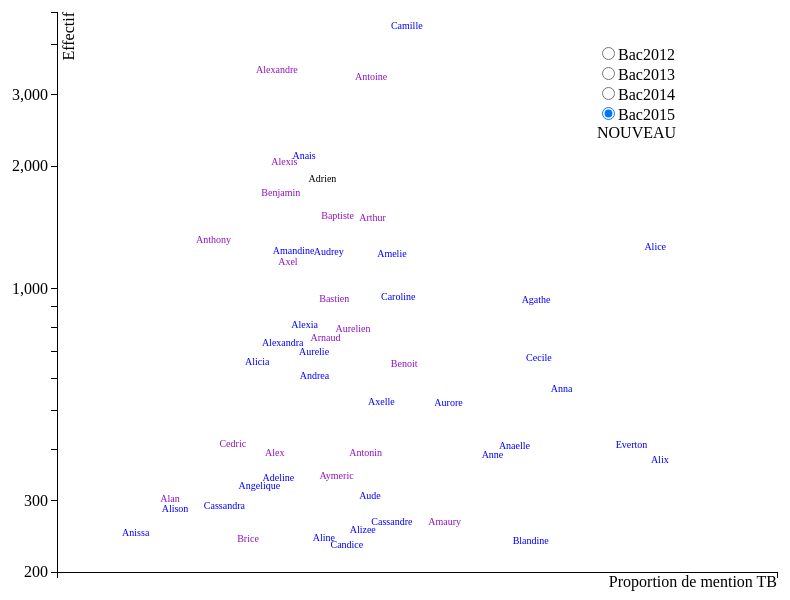
D3 v3 page, settled after 480 driven frames (8 s of simulated time); the page loaded 1 data file(s).



var n = 200,
    m = 10,
    padding = 6;
    
var margin = {top: 20, right: 20, bottom: 20, left: 60},
    width = 800 - margin.left - margin.right,
    height = 600 - margin.top - margin.bottom;

var col= ["rgb(0,0,255)","#9012BF","#eeeeee"],
    color = function(d){ return col[d]} ;

var x = d3.scale.linear()
    .range([0, width]);

var y = d3.scale.log()
    .range([height, 0]);
    
    
var xAxis = d3.svg.axis()
    .scale(x)
    .orient("bottom")
    .tickValues([]);

var yAxis = d3.svg.axis()
    .scale(y)
    .orient("left")
	//.tickValues([200, 500, 1000, 2000, 5000])
	.tickFormat(function (d) {
        return y.tickFormat(4,d3.format(",d"))(d)
});


    
d3.tsv("/data.tsv", function(error, data) {
  data.forEach(function(d) {
    d.cy = +d.TOTAL15;
    d.cx = +d.TB15;
    d.cz = +d.PROPTB15;
    d.color= color(d.GAR15);
    d.cw = d.GAR15;
  });

  x.domain([0,2.5]);
  y.domain([200,4800]);
//  y.domain(d3.extent(data, function(d) { return d.cy; }));

var force = d3.layout.force()
    .nodes(data)
    .size([width, height])
    .gravity(0)
    .charge(0)
    .alpha(10)
    .friction(.4)
    .on("tick", tick)
    .start();

var div = d3.select("body").append("div")   
    .attr("class", "tooltip")               
    .style("opacity", 0);
    
var svg = d3.select("#viz1").append("svg")
    .attr("width", width + margin.left + margin.right)
    .attr("height", height + margin.top + margin.bottom)
  .append("g")
    .attr("transform", "translate(" + margin.left + "," + margin.top + ")");


// placement des points
  var circle = svg.selectAll("text")
      .data(data)
      .enter().append("text")
      .text(function(d) {return d.LABEL;  })
      .style("text-anchor","middle").style("dominant-baseline","center")
      .style("font-size", "10px")
      .style("fill",function(d) { return d.color; })

  var i=0;
  circle.each(function() {
    	data[i].width=(-5+this.getBBox().width);
	    data[i].height=(-2+this.getBBox().height);
	    i++;
        });

  d3.selectAll("input").on("change", change);

  function change() {
    if (this.value === "bac2012") transition12();
    else if (this.value === "bac2013") transition13();
    else if (this.value === "bac2014") transition14();
    else
    transition15() ;
  }

  function transition12() {
    x.domain([0,2.5]); // 30 pour avoir tous les grosses prop d oral
    data.forEach(function(d) {
    d.cy = +d.TOTAL12;
    d.cx = +d.TB12;
    d.cz = +d.PROPTB12;
    d.color= color(d.GAR12);
    d.cw = d.GAR12;
  });
  d3.layout.force()
    .nodes(data)
    .size([width, height])
    .gravity(0)
    .charge(0)
    .alpha(0.01)
    .friction(.4)
    .on("tick", tick)
    .start();
    circle.transition()
          .duration(1500)
          .style("fill",function(d) { return d.color; });

  }

  function transition13() {
    x.domain([0,2.5]);
    data.forEach(function(d) {
    d.cy = +d.TOTAL13;
    d.cx = +d.TB13;
    d.cz = +d.PROPTB13;
    d.color= color(d.GAR13);
    d.cw = d.GAR13;
  });
  d3.layout.force()
    .nodes(data)
    .links(1)
    .size([width, height])
    .gravity(0)
    .charge(0)
    .alpha(0.01)
        .friction(.4)
    .on("tick", tick)
    .start();
    circle.transition()
          .duration(1500).style("fill",function(d) { return d.color; });

  }



  function transition14() {
    x.domain([0,2.5]);
    data.forEach(function(d) {
    d.cy = +d.TOTAL14;
    d.cx = +d.TB14;
    d.cz = +d.PROPTB14;
    d.color= color(d.GAR14);
    d.cw = d.GAR14;
  });
  d3.layout.force()
    .nodes(data)
    .links(1)
    .size([width, height])
    .gravity(0)
    .charge(0)
    .alpha(0.01)
        .friction(.4)
    .on("tick", tick)
    .start();
    circle.transition()
          .duration(1500).style("fill",function(d) { return d.color; });

  }


  function transition15() {
    x.domain([0,2.5]);
    data.forEach(function(d) {
    d.cy = +d.TOTAL15;
    d.cx = +d.TB15;
    d.cz = +d.PROPTB15;
    d.color= color(d.GAR15);
    d.cw = d.GAR15;
  });
  d3.layout.force()
    .nodes(data)
    .links(1)
    .size([width, height])
    .gravity(0)
    .charge(0)
    .alpha(0.01)
        .friction(.4)
    .on("tick", tick)
    .start();
    circle.transition()
          .duration(1500).style("fill",function(d) { return d.color; });

  }





function tick(e) {
  circle
      .each(gravity(e.alpha))
      .each(collide(0.01))
      .attr("x", function(d) { return d.x; })
      .attr("y", function(d) { return d.y; });
}

// Move data toward cluster focus.
function gravity(alpha) {
  return function(d) {
//	console.log(alpha)
	if(alpha>0.08){
    		d.y += (y(d.cy) - d.y) * alpha;
    		d.x += (x(d.cx) - d.x) * alpha;
	}
  };
}

// Resolve collisions between data.
function collide(alpha) {
  var quadtree = d3.geom.quadtree(data);
  return function(d) {
    var nx1 = d.x - d.width/2,
        nx2 = d.x + d.width/2,
        ny1 = d.y - d.height/2,
        ny2 = d.y + d.height/2;
    quadtree.visit(function(quad, x1, y1, x2, y2) {
      if (quad.point && (quad.point !== d)) {
	  a = d;
	  b = quad.point;
	  dx =  (a.x - b.x)
          dy =  (a.y - b.y)
          adx = Math.abs(dx)
          ady = Math.abs(dy)
          mdx = (a.width + b.width)/2
          mdy = (a.height + b.height)/2
          if (adx < mdx  &&  ady < mdy) {          
            l = Math.sqrt(dx * dx + dy * dy)
            lx = (adx - mdx) / l * alpha
            ly = (ady - mdy) / l * alpha
            dx *= lx
            dy *= ly
            a.x -= dx
            a.y -= dy
            b.x += dx
            b.y += dy
          }
      }
      return x1 > nx2
          || x2 < nx1
          || y1 > ny2
          || y2 < ny1;
    });
  };
}

// axe des abscisses
  svg.append("g")
      .attr("class", "x axis")
      .attr("transform", "translate(0," + height + ")")
      .call(xAxis)
    .append("text")
      .attr("class", "label")
      .attr("x", width)
      .attr("y", 15)
      .style("text-anchor", "end")
      .text("Proportion de mention TB");

// axe des ordonnées
  svg.append("g")
      .attr("class", "y axis")
      .call(yAxis)
    .append("text")
      .attr("class", "label")
      .attr("transform", "rotate(-90)")
      .attr("y", 6)
      .attr("dy", ".71em")
      .style("text-anchor", "end")
      .text("Effectif");


});



### data: data.tsv, 4123 bytes — head not shown